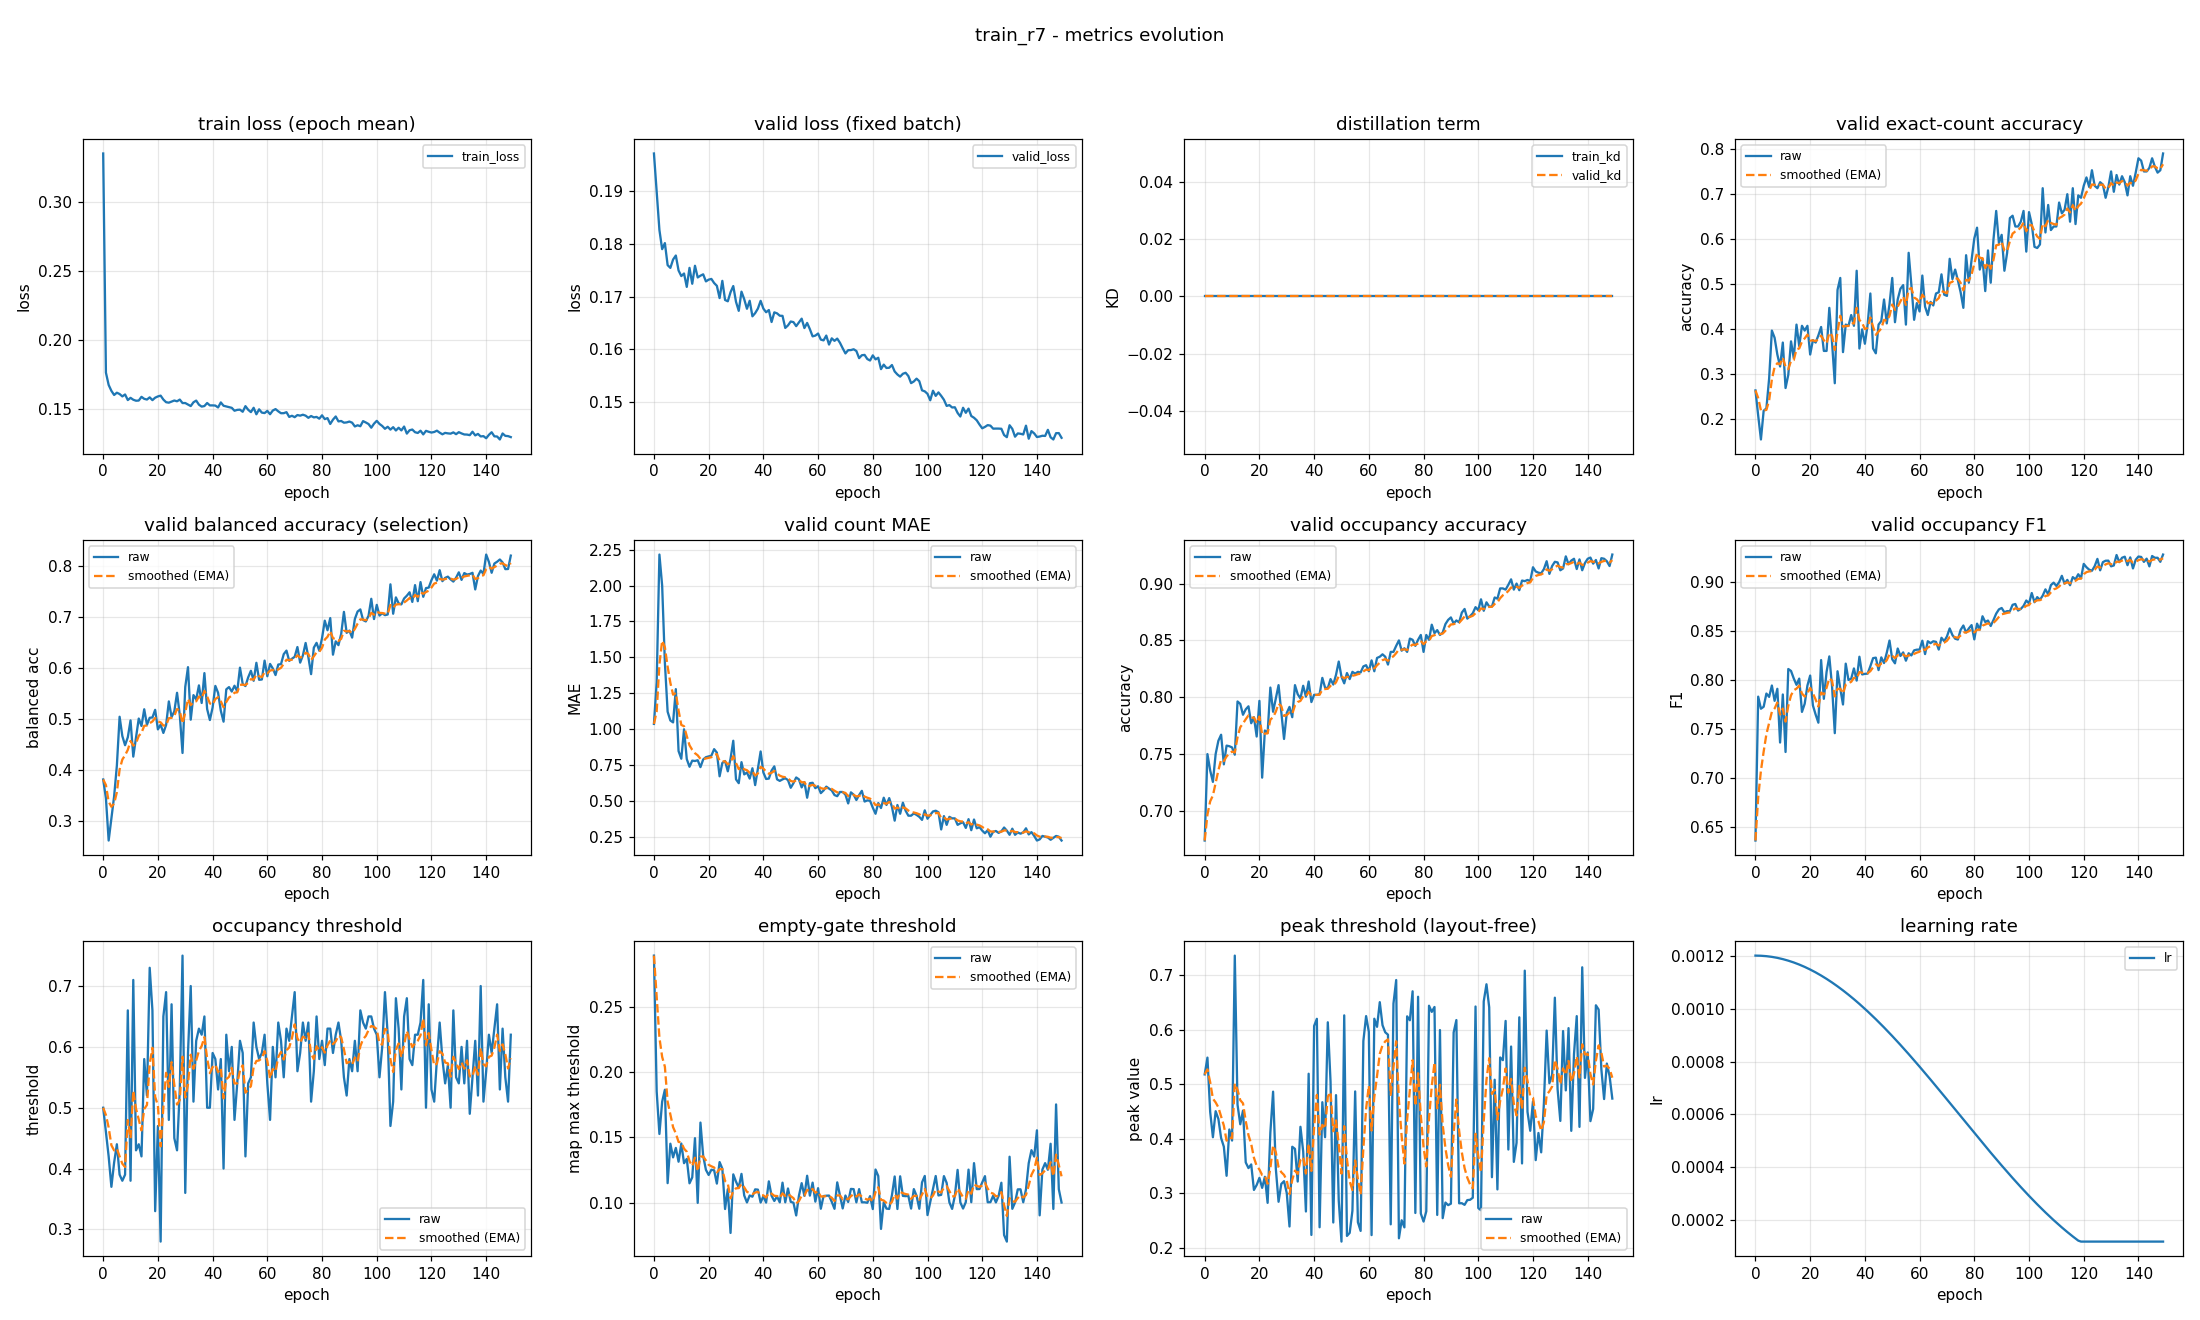

The file beside this chart, header and first rows:
epoch, train_loss, valid_loss, train_kd, valid_kd, valid_accuracy, valid_accuracy_smoothed, valid_balanced_accuracy, valid_balanced_accuracy_smoothed, valid_mae, valid_mae_smoothed, valid_occupancy_accuracy, valid_occupancy_accuracy_smoothed, valid_occupancy_f1, valid_occupancy_f1_smoothed, valid_occupancy_threshold, valid_occupancy_threshold_smoothed, valid_empty_threshold, valid_empty_threshold_smoothed, valid_peak_threshold, valid_peak_threshold_smoothed, learning_rate
0, 0.3352, 0.1972, 0.0, 0.0, 0.2633, 0.2633, 0.3809, 0.3809, 1.037, 1.037, 0.6739, 0.6739, 0.6366, 0.6366, 0.5, 0.5, 0.2889, 0.2889, 0.5184, 0.5184, 0.0012
1, 0.1764, 0.1899, 0.0, 0.0, 0.2074, 0.2465, 0.3441, 0.3699, 1.327, 1.124, 0.75, 0.6968, 0.7834, 0.6807, 0.46, 0.488, 0.1852, 0.2578, 0.5492, 0.5276, 0.0012
2, 0.1675, 0.1827, 0.0, 0.0, 0.1543, 0.2189, 0.2609, 0.3372, 2.215, 1.452, 0.7356, 0.7084, 0.7711, 0.7078, 0.42, 0.4676, 0.1527, 0.2263, 0.4498, 0.5043, 0.001199
3, 0.1632, 0.179, 0.0, 0.0, 0.2181, 0.2186, 0.3042, 0.3273, 2.0, 1.616, 0.7255, 0.7136, 0.7731, 0.7274, 0.37, 0.4383, 0.1773, 0.2116, 0.4032, 0.474, 0.001199
4, 0.1602, 0.1802, 0.0, 0.0, 0.2234, 0.2201, 0.3478, 0.3334, 1.463, 1.57, 0.75, 0.7245, 0.7866, 0.7451, 0.41, 0.4298, 0.1865, 0.204, 0.4509, 0.467, 0.001198
5, 0.1618, 0.176, 0.0, 0.0, 0.2899, 0.241, 0.4082, 0.3559, 1.122, 1.436, 0.7617, 0.7357, 0.7832, 0.7565, 0.44, 0.4329, 0.1151, 0.1774, 0.4369, 0.458, 0.001197
6, 0.1609, 0.1755, 0.0, 0.0, 0.3963, 0.2876, 0.5042, 0.4004, 1.061, 1.323, 0.767, 0.7451, 0.7948, 0.768, 0.39, 0.42, 0.1452, 0.1677, 0.4016, 0.4411, 0.001195
7, 0.1592, 0.1771, 0.0, 0.0, 0.3803, 0.3154, 0.4663, 0.4201, 1.048, 1.241, 0.741, 0.7438, 0.7791, 0.7713, 0.38, 0.408, 0.1348, 0.1578, 0.3858, 0.4245, 0.001193
8, 0.1606, 0.1778, 0.0, 0.0, 0.3431, 0.3237, 0.4483, 0.4286, 1.279, 1.252, 0.7574, 0.7479, 0.7914, 0.7774, 0.39, 0.4026, 0.142, 0.1531, 0.3324, 0.3969, 0.001191
9, 0.1565, 0.175, 0.0, 0.0, 0.3165, 0.3215, 0.4639, 0.4392, 0.8484, 1.131, 0.7569, 0.7506, 0.7366, 0.7651, 0.66, 0.4798, 0.1315, 0.1466, 0.4174, 0.403, 0.001189
10, 0.1581, 0.1739, 0.0, 0.0, 0.3697, 0.336, 0.4971, 0.4565, 0.7952, 1.03, 0.7559, 0.7522, 0.7856, 0.7713, 0.38, 0.4499, 0.1454, 0.1462, 0.3971, 0.4012, 0.001187
11, 0.1568, 0.1744, 0.0, 0.0, 0.2686, 0.3158, 0.4258, 0.4473, 1.0, 1.021, 0.7495, 0.7514, 0.727, 0.758, 0.71, 0.5279, 0.1303, 0.1415, 0.7363, 0.5018, 0.001184
12, 0.156, 0.1719, 0.0, 0.0, 0.2979, 0.3104, 0.4631, 0.4521, 0.7926, 0.9526, 0.7963, 0.7648, 0.8116, 0.7741, 0.43, 0.4985, 0.1336, 0.1391, 0.4629, 0.4901, 0.001181
13, 0.1562, 0.1755, 0.0, 0.0, 0.3723, 0.329, 0.5007, 0.4667, 0.7394, 0.8887, 0.7941, 0.7736, 0.8096, 0.7847, 0.44, 0.481, 0.115, 0.1319, 0.427, 0.4712, 0.001178
14, 0.1589, 0.1725, 0.0, 0.0, 0.3351, 0.3308, 0.486, 0.4725, 0.7819, 0.8566, 0.7846, 0.7769, 0.802, 0.7899, 0.42, 0.4627, 0.1195, 0.1282, 0.452, 0.4654, 0.001174
15, 0.1574, 0.1759, 0.0, 0.0, 0.4096, 0.3544, 0.5189, 0.4864, 0.7793, 0.8334, 0.7894, 0.7807, 0.7955, 0.7916, 0.58, 0.4979, 0.1495, 0.1346, 0.357, 0.4329, 0.00117
16, 0.1569, 0.1737, 0.0, 0.0, 0.3617, 0.3566, 0.4884, 0.487, 0.7846, 0.8188, 0.792, 0.7841, 0.8018, 0.7946, 0.52, 0.5045, 0.1, 0.1242, 0.3466, 0.407, 0.001166
17, 0.1585, 0.174, 0.0, 0.0, 0.4069, 0.3717, 0.5022, 0.4916, 0.7367, 0.7941, 0.7771, 0.782, 0.7679, 0.7866, 0.73, 0.5722, 0.1614, 0.1353, 0.3533, 0.3909, 0.001162
18, 0.1565, 0.1743, 0.0, 0.0, 0.3963, 0.3791, 0.5028, 0.4949, 0.7899, 0.7929, 0.7824, 0.7821, 0.7761, 0.7835, 0.66, 0.5985, 0.1359, 0.1355, 0.3065, 0.3656, 0.001157
19, 0.1582, 0.1729, 0.0, 0.0, 0.4069, 0.3874, 0.5178, 0.5018, 0.8059, 0.7968, 0.7654, 0.7771, 0.7948, 0.7869, 0.33, 0.518, 0.1253, 0.1324, 0.3155, 0.3505, 0.001152
20, 0.1591, 0.1733, 0.0, 0.0, 0.3431, 0.3741, 0.4793, 0.4951, 0.8112, 0.8011, 0.7968, 0.783, 0.8049, 0.7923, 0.47, 0.5036, 0.1213, 0.1291, 0.3286, 0.344, 0.001147
21, 0.1597, 0.1734, 0.0, 0.0, 0.375, 0.3744, 0.4887, 0.4932, 0.8165, 0.8057, 0.7293, 0.7669, 0.7745, 0.7869, 0.28, 0.4365, 0.1254, 0.128, 0.3102, 0.3338, 0.001142
22, 0.1569, 0.1726, 0.0, 0.0, 0.3697, 0.373, 0.4724, 0.4869, 0.8617, 0.8225, 0.7707, 0.768, 0.7651, 0.7804, 0.65, 0.5005, 0.1249, 0.1271, 0.3306, 0.3329, 0.001137
23, 0.155, 0.1721, 0.0, 0.0, 0.3856, 0.3768, 0.488, 0.4873, 0.8378, 0.8271, 0.7686, 0.7682, 0.7568, 0.7733, 0.69, 0.5574, 0.1148, 0.1234, 0.2828, 0.3178, 0.001131
24, 0.1546, 0.1698, 0.0, 0.0, 0.4043, 0.385, 0.5343, 0.5014, 0.6729, 0.7808, 0.8085, 0.7803, 0.8207, 0.7875, 0.48, 0.5342, 0.1312, 0.1257, 0.4118, 0.346, 0.001125
25, 0.1554, 0.173, 0.0, 0.0, 0.3511, 0.3748, 0.5036, 0.502, 0.766, 0.7764, 0.7872, 0.7824, 0.7812, 0.7856, 0.67, 0.5749, 0.1261, 0.1259, 0.4868, 0.3883, 0.001119
26, 0.1562, 0.1694, 0.0, 0.0, 0.3511, 0.3677, 0.5148, 0.5059, 0.7793, 0.7772, 0.7989, 0.7873, 0.8087, 0.7926, 0.45, 0.5374, 0.09533, 0.1167, 0.3455, 0.3754, 0.001112
27, 0.1556, 0.1691, 0.0, 0.0, 0.4468, 0.3914, 0.5513, 0.5195, 0.7074, 0.7563, 0.8106, 0.7943, 0.8245, 0.8021, 0.43, 0.5052, 0.1105, 0.1148, 0.2848, 0.3482, 0.001105
28, 0.1569, 0.1709, 0.0, 0.0, 0.3697, 0.3849, 0.5077, 0.516, 0.7952, 0.768, 0.7872, 0.7922, 0.794, 0.7997, 0.53, 0.5126, 0.07706, 0.1035, 0.3175, 0.339, 0.001098
29, 0.1544, 0.172, 0.0, 0.0, 0.2793, 0.3532, 0.433, 0.4911, 0.9202, 0.8136, 0.7633, 0.7835, 0.7461, 0.7836, 0.75, 0.5839, 0.1218, 0.109, 0.3225, 0.3341, 0.001091
30, 0.1544, 0.169, 0.0, 0.0, 0.4867, 0.3933, 0.5628, 0.5126, 0.6516, 0.765, 0.7862, 0.7843, 0.8093, 0.7913, 0.36, 0.5167, 0.1162, 0.1112, 0.3007, 0.3241, 0.001084
31, 0.1533, 0.1673, 0.0, 0.0, 0.5133, 0.4293, 0.6017, 0.5393, 0.625, 0.723, 0.7915, 0.7865, 0.7917, 0.7914, 0.59, 0.5387, 0.1117, 0.1113, 0.2394, 0.2987, 0.001076
32, 0.1522, 0.171, 0.0, 0.0, 0.3484, 0.405, 0.4984, 0.527, 0.7713, 0.7375, 0.7824, 0.7853, 0.7754, 0.7866, 0.7, 0.5871, 0.1222, 0.1146, 0.3857, 0.3248, 0.001069
33, 0.1549, 0.1695, 0.0, 0.0, 0.4096, 0.4064, 0.5467, 0.533, 0.6862, 0.7221, 0.8106, 0.7929, 0.8171, 0.7958, 0.51, 0.564, 0.1057, 0.1119, 0.3818, 0.3419, 0.001061
34, 0.1561, 0.1677, 0.0, 0.0, 0.4069, 0.4065, 0.5384, 0.5346, 0.6995, 0.7153, 0.8027, 0.7958, 0.8004, 0.7972, 0.61, 0.5778, 0.1004, 0.1084, 0.3219, 0.3359, 0.001052
35, 0.1532, 0.1692, 0.0, 0.0, 0.4309, 0.4138, 0.5659, 0.544, 0.6569, 0.6978, 0.7989, 0.7967, 0.8017, 0.7985, 0.63, 0.5934, 0.1057, 0.1076, 0.4223, 0.3618, 0.001044
36, 0.1518, 0.1663, 0.0, 0.0, 0.4069, 0.4118, 0.5313, 0.5402, 0.7287, 0.7071, 0.8101, 0.8008, 0.8122, 0.8026, 0.62, 0.6014, 0.1047, 0.1068, 0.3773, 0.3665, 0.001035
37, 0.1522, 0.1669, 0.0, 0.0, 0.5293, 0.447, 0.59, 0.5551, 0.6117, 0.6785, 0.8005, 0.8007, 0.7998, 0.8018, 0.65, 0.616, 0.1104, 0.1078, 0.267, 0.3366, 0.001026
38, 0.1544, 0.1678, 0.0, 0.0, 0.3564, 0.4198, 0.5194, 0.5444, 0.7261, 0.6927, 0.8138, 0.8046, 0.8241, 0.8085, 0.5, 0.5812, 0.1101, 0.1085, 0.5197, 0.3915, 0.001018
39, 0.1526, 0.1692, 0.0, 0.0, 0.3989, 0.4136, 0.4977, 0.5304, 0.8457, 0.7386, 0.7957, 0.802, 0.8061, 0.8078, 0.5, 0.5568, 0.1003, 0.1061, 0.2239, 0.3412, 0.001008
40, 0.1527, 0.1678, 0.0, 0.0, 0.367, 0.3996, 0.5225, 0.528, 0.6995, 0.7269, 0.8021, 0.802, 0.8067, 0.8074, 0.59, 0.5668, 0.1051, 0.1058, 0.6073, 0.4211, 0.000999
41, 0.1525, 0.1671, 0.0, 0.0, 0.4096, 0.4026, 0.5648, 0.5391, 0.6543, 0.7051, 0.8021, 0.802, 0.8069, 0.8073, 0.58, 0.5707, 0.1002, 0.1041, 0.6204, 0.4809, 0.0009894
42, 0.1511, 0.1675, 0.0, 0.0, 0.4787, 0.4254, 0.5514, 0.5428, 0.6569, 0.6906, 0.8027, 0.8022, 0.8144, 0.8094, 0.53, 0.5585, 0.1165, 0.1078, 0.238, 0.408, 0.0009797
43, 0.1548, 0.1652, 0.0, 0.0, 0.3564, 0.4047, 0.516, 0.5347, 0.7128, 0.6973, 0.817, 0.8067, 0.8227, 0.8134, 0.58, 0.565, 0.1054, 0.1071, 0.4674, 0.4258, 0.0009698
44, 0.1524, 0.167, 0.0, 0.0, 0.3457, 0.387, 0.4945, 0.5227, 0.742, 0.7107, 0.8085, 0.8072, 0.8232, 0.8163, 0.4, 0.5155, 0.1015, 0.1054, 0.4032, 0.419, 0.0009598
45, 0.1519, 0.1669, 0.0, 0.0, 0.4096, 0.3938, 0.5581, 0.5333, 0.6516, 0.693, 0.808, 0.8074, 0.8105, 0.8146, 0.62, 0.5468, 0.1049, 0.1053, 0.614, 0.4775, 0.0009496
46, 0.1513, 0.1664, 0.0, 0.0, 0.4176, 0.4009, 0.5625, 0.5421, 0.641, 0.6774, 0.816, 0.81, 0.8235, 0.8172, 0.56, 0.5508, 0.1004, 0.1038, 0.5053, 0.4859, 0.0009392
47, 0.1509, 0.1664, 0.0, 0.0, 0.4654, 0.4203, 0.5538, 0.5456, 0.6516, 0.6696, 0.8112, 0.8104, 0.8177, 0.8174, 0.6, 0.5655, 0.1155, 0.1073, 0.2468, 0.4141, 0.0009287
48, 0.1488, 0.1641, 0.0, 0.0, 0.4122, 0.4179, 0.5652, 0.5515, 0.6596, 0.6666, 0.8197, 0.8132, 0.8282, 0.8206, 0.48, 0.5399, 0.1005, 0.1053, 0.4804, 0.434, 0.0009181
49, 0.1494, 0.1646, 0.0, 0.0, 0.4548, 0.4289, 0.554, 0.5522, 0.6463, 0.6605, 0.8314, 0.8186, 0.8406, 0.8266, 0.54, 0.5399, 0.111, 0.107, 0.287, 0.3899, 0.0009073
50, 0.1496, 0.1653, 0.0, 0.0, 0.5133, 0.4542, 0.6007, 0.5668, 0.5931, 0.6403, 0.8181, 0.8185, 0.8215, 0.8251, 0.61, 0.5609, 0.1008, 0.1051, 0.2117, 0.3365, 0.0008963
51, 0.148, 0.1652, 0.0, 0.0, 0.4149, 0.4424, 0.5686, 0.5673, 0.625, 0.6357, 0.8122, 0.8166, 0.8174, 0.8228, 0.59, 0.5697, 0.1002, 0.1036, 0.6267, 0.4235, 0.0008853
52, 0.1521, 0.1644, 0.0, 0.0, 0.4654, 0.4493, 0.5646, 0.5665, 0.6649, 0.6445, 0.8213, 0.818, 0.8325, 0.8257, 0.42, 0.5248, 0.09043, 0.09968, 0.2221, 0.3631, 0.0008741
53, 0.1495, 0.1651, 0.0, 0.0, 0.4894, 0.4613, 0.5816, 0.571, 0.6516, 0.6466, 0.816, 0.8174, 0.8249, 0.8255, 0.54, 0.5293, 0.1055, 0.1014, 0.2277, 0.3225, 0.0008628
54, 0.1478, 0.1658, 0.0, 0.0, 0.4973, 0.4721, 0.5946, 0.5781, 0.5957, 0.6313, 0.8223, 0.8189, 0.8285, 0.8264, 0.55, 0.5355, 0.1151, 0.1055, 0.2683, 0.3062, 0.0008513
55, 0.1509, 0.1641, 0.0, 0.0, 0.4096, 0.4534, 0.5749, 0.5771, 0.633, 0.6318, 0.8207, 0.8194, 0.8201, 0.8245, 0.64, 0.5669, 0.1054, 0.1055, 0.4872, 0.3605, 0.0008398
56, 0.1462, 0.165, 0.0, 0.0, 0.5691, 0.4881, 0.6102, 0.5871, 0.5239, 0.5995, 0.8223, 0.8203, 0.8277, 0.8254, 0.6, 0.5768, 0.1208, 0.1101, 0.2473, 0.3266, 0.0008281
57, 0.1498, 0.1639, 0.0, 0.0, 0.4973, 0.4909, 0.5768, 0.584, 0.625, 0.6071, 0.8218, 0.8208, 0.8254, 0.8254, 0.58, 0.5778, 0.1056, 0.1087, 0.2313, 0.298, 0.0008164
58, 0.1474, 0.1625, 0.0, 0.0, 0.4202, 0.4697, 0.5774, 0.582, 0.6277, 0.6133, 0.8271, 0.8227, 0.8306, 0.827, 0.59, 0.5814, 0.1155, 0.1107, 0.5797, 0.3825, 0.0008046
59, 0.1471, 0.1626, 0.0, 0.0, 0.4574, 0.466, 0.6145, 0.5918, 0.5904, 0.6064, 0.8282, 0.8243, 0.8313, 0.8283, 0.62, 0.593, 0.101, 0.1078, 0.6254, 0.4554, 0.0007926
... 90 more rows
